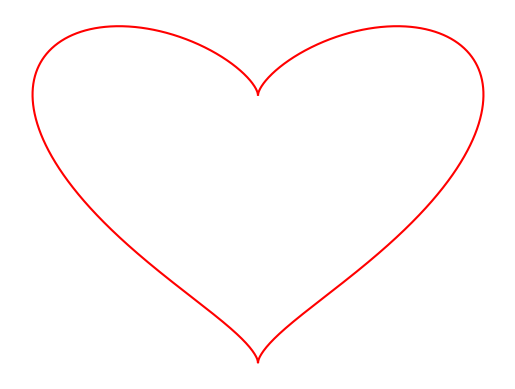

The script that saved this image:
import matplotlib.pyplot as plt
import numpy as np


def flat():
    t = np.linspace(0, np.pi, 1000)
    x = np.sin(t)
    y = np.cos(t) + np.power(x, 2/3)
    plt.plot(x, y, color='r')
    plt.plot(-x, y, c='r')
    plt.axis('off')
    plt.savefig('heart-flat.png')
    plt.show()


if __name__ == '__main__':
    flat() # darw a flat cardioid
